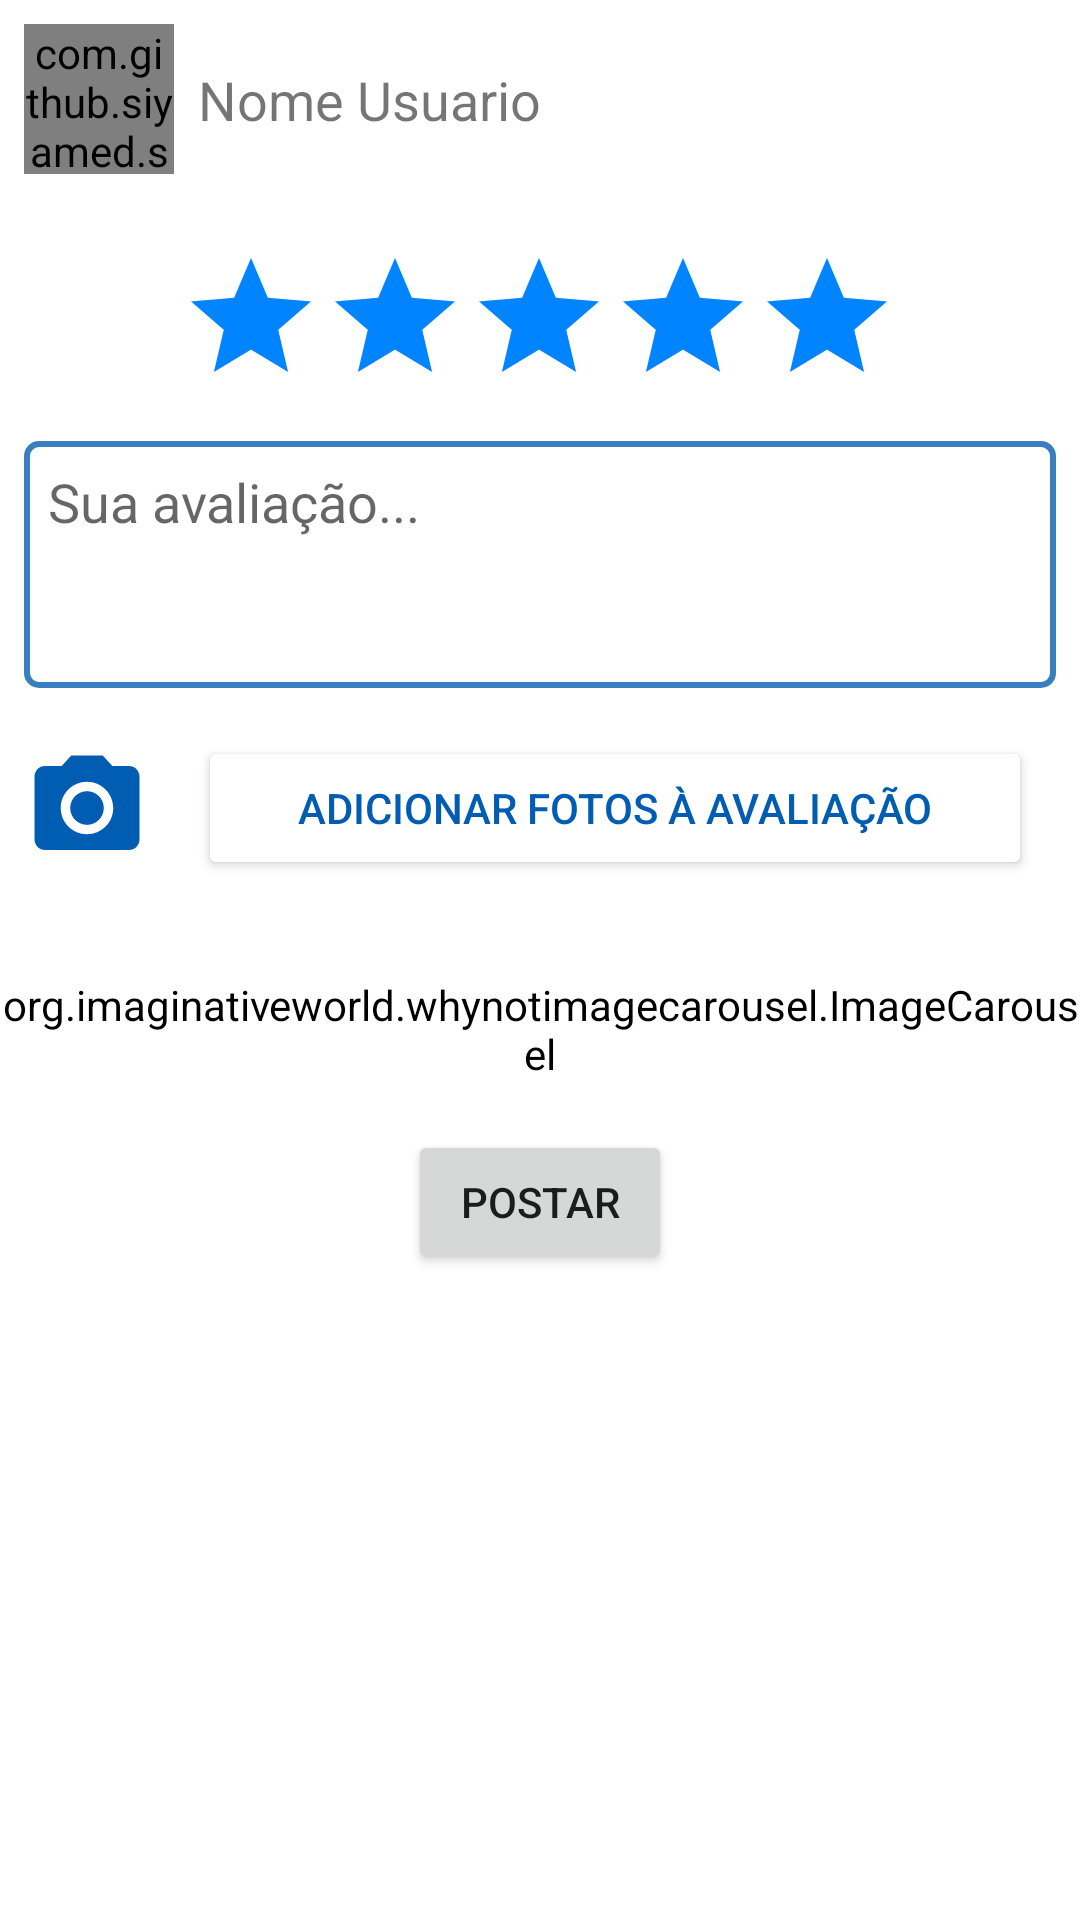

Layout XML and referenced resources for this Android screen:
<!-- AndroidManifest.xml: application theme Theme.Wheelieway -->
<!-- res/layout/activity_cadastrar_comentario.xml -->
<?xml version="1.0" encoding="utf-8"?>
<androidx.constraintlayout.widget.ConstraintLayout xmlns:android="http://schemas.android.com/apk/res/android"
    xmlns:app="http://schemas.android.com/apk/res-auto"
    xmlns:tools="http://schemas.android.com/tools"
    android:layout_width="match_parent"
    android:layout_height="match_parent"
    tools:context=".activities.CadastrarComentarioActivity">

    <androidx.constraintlayout.widget.ConstraintLayout
        android:id="@+id/constraintLayout9"
        android:layout_width="0dp"
        android:layout_height="wrap_content"
        app:layout_constraintEnd_toEndOf="parent"
        app:layout_constraintStart_toStartOf="parent"
        app:layout_constraintTop_toTopOf="parent">

        <com.github.siyamed.shapeimageview.CircularImageView
            android:id="@+id/imvFotoUsuario"
            android:layout_width="50dp"
            android:layout_height="50dp"
            android:layout_marginStart="8dp"
            android:layout_marginTop="8dp"
            android:layout_marginBottom="8dp"
            app:layout_constraintBottom_toBottomOf="parent"
            app:layout_constraintStart_toStartOf="parent"
            app:layout_constraintTop_toTopOf="parent" />

        <TextView
            android:id="@+id/tvNomeAvaliacao"
            android:layout_width="wrap_content"
            android:layout_height="wrap_content"
            android:layout_marginStart="8dp"
            android:text="Nome Usuario"
            android:textSize="18sp"
            app:layout_constraintBottom_toBottomOf="parent"
            app:layout_constraintStart_toEndOf="@+id/imvFotoUsuario"
            app:layout_constraintTop_toTopOf="parent" />
    </androidx.constraintlayout.widget.ConstraintLayout>

    <androidx.constraintlayout.widget.ConstraintLayout
        android:id="@+id/constraintLayout2"
        android:layout_width="0dp"
        android:layout_height="wrap_content"
        android:layout_marginTop="8dp"
        app:layout_constraintBottom_toBottomOf="parent"
        app:layout_constraintEnd_toEndOf="parent"
        app:layout_constraintHorizontal_bias="0.0"
        app:layout_constraintStart_toStartOf="parent"
        app:layout_constraintTop_toBottomOf="@+id/constraintLayout9"
        app:layout_constraintVertical_bias="0.0">

        <RatingBar
            android:id="@+id/rbAvaliacao"
            android:layout_width="wrap_content"
            android:layout_height="wrap_content"
            android:layout_marginTop="8dp"
            android:progressBackgroundTint="@color/azul_1"
            app:layout_constraintEnd_toEndOf="parent"
            app:layout_constraintHorizontal_bias="0.497"
            app:layout_constraintStart_toStartOf="parent"
            app:layout_constraintTop_toTopOf="parent" />

        <EditText
            android:id="@+id/etComentarioAvaliacao"
            style="@style/editTextBorda"
            android:layout_width="0dp"
            android:layout_height="wrap_content"
            android:layout_marginStart="8dp"
            android:layout_marginTop="8dp"
            android:layout_marginEnd="8dp"
            android:ems="10"
            android:gravity="start|top"
            android:hint="Sua avaliação..."
            android:inputType="textMultiLine"
            android:lines="3"
            android:paddingHorizontal="8dp"
            android:paddingVertical="8dp"
            app:layout_constraintEnd_toEndOf="parent"
            app:layout_constraintHorizontal_bias="0.0"
            app:layout_constraintStart_toStartOf="parent"

            app:layout_constraintTop_toBottomOf="@+id/rbAvaliacao" />

        <androidx.constraintlayout.widget.ConstraintLayout
            android:layout_width="0dp"
            android:layout_height="wrap_content"
            android:layout_marginBottom="16dp"
            app:layout_constraintBottom_toTopOf="@+id/carouselAvaliacao"
            app:layout_constraintEnd_toEndOf="parent"
            app:layout_constraintStart_toStartOf="parent"
            app:layout_constraintTop_toBottomOf="@+id/etComentarioAvaliacao">

            <ImageButton
                android:id="@+id/imbtnSeloAvaliacao"
                android:layout_width="wrap_content"
                android:layout_height="wrap_content"
                android:layout_marginStart="8dp"
                android:layout_marginTop="8dp"
                android:layout_marginBottom="8dp"
                android:background="@drawable/baseline_image_24"
                android:backgroundTint="#FFFFFF"
                app:layout_constraintBottom_toBottomOf="parent"
                app:layout_constraintStart_toStartOf="parent"
                app:layout_constraintTop_toTopOf="parent"
                app:srcCompat="@drawable/baseline_photo_camera_24" />

            <Button
                android:id="@+id/btnAdicionarFotosAvaliacao"
                android:layout_width="0dp"
                android:layout_height="wrap_content"
                android:layout_marginStart="16dp"
                android:layout_marginTop="16dp"
                android:layout_marginEnd="16dp"
                android:layout_marginBottom="16dp"
                android:backgroundTint="@color/white"
                android:text="Adicionar fotos à avaliação"
                android:textColor="@color/azul_3"
                app:layout_constraintBottom_toBottomOf="parent"
                app:layout_constraintEnd_toEndOf="parent"
                app:layout_constraintHorizontal_bias="0.0"
                app:layout_constraintStart_toEndOf="@+id/imbtnSeloAvaliacao"
                app:layout_constraintTop_toTopOf="parent"
                app:layout_constraintVertical_bias="0.0" />
        </androidx.constraintlayout.widget.ConstraintLayout>

        <org.imaginativeworld.whynotimagecarousel.ImageCarousel
            android:id="@+id/carouselAvaliacao"
            android:layout_width="wrap_content"
            android:layout_height="wrap_content"
            android:backgroundTint="#FFFFFF"
            app:layout_constraintBottom_toBottomOf="parent"
            app:layout_constraintEnd_toEndOf="parent"
            app:layout_constraintHorizontal_bias="0.0"
            app:layout_constraintStart_toStartOf="parent">

        </org.imaginativeworld.whynotimagecarousel.ImageCarousel>

    </androidx.constraintlayout.widget.ConstraintLayout>

    <Button
        android:id="@+id/btnPostarAvaliacao"
        android:layout_width="wrap_content"
        android:layout_height="wrap_content"
        android:layout_marginTop="16dp"
        android:text="POSTAR"
        app:layout_constraintEnd_toEndOf="parent"
        app:layout_constraintStart_toStartOf="parent"
        app:layout_constraintTop_toBottomOf="@+id/constraintLayout2" />

</androidx.constraintlayout.widget.ConstraintLayout>
<!-- resources referenced by this layout -->
<resources>
  <color name="azul_1">#0084FF</color>
  <color name="azul_3">#005DB2</color>
  <color name="white">#FFFFFFFF</color>
  <!-- drawable baseline_image_24 (drawable) -->
  <vector android:height="18dp" android:tint="@color/azul_3"
      android:viewportHeight="24" android:viewportWidth="24"
      android:width="18dp" xmlns:android="http://schemas.android.com/apk/res/android">
      <path android:fillColor="@android:color/white" android:pathData="M21,19V5c0,-1.1 -0.9,-2 -2,-2H5c-1.1,0 -2,0.9 -2,2v14c0,1.1 0.9,2 2,2h14c1.1,0 2,-0.9 2,-2zM8.5,13.5l2.5,3.01L14.5,12l4.5,6H5l3.5,-4.5z"/>
  </vector>
  <!-- drawable baseline_photo_camera_24 (drawable) -->
  <vector android:height="42dp" android:tint="#005DB2"
      android:viewportHeight="24" android:viewportWidth="24"
      android:width="42dp" xmlns:android="http://schemas.android.com/apk/res/android">
      <path android:fillColor="@android:color/white" android:pathData="M12,12m-3.2,0a3.2,3.2 0,1 1,6.4 0a3.2,3.2 0,1 1,-6.4 0"/>
      <path android:fillColor="@android:color/white" android:pathData="M9,2L7.17,4L4,4c-1.1,0 -2,0.9 -2,2v12c0,1.1 0.9,2 2,2h16c1.1,0 2,-0.9 2,-2L22,6c0,-1.1 -0.9,-2 -2,-2h-3.17L15,2L9,2zM12,17c-2.76,0 -5,-2.24 -5,-5s2.24,-5 5,-5 5,2.24 5,5 -2.24,5 -5,5z"/>
  </vector>
  <style name="editTextBorda">
          <item name="android:background">@drawable/edit_text_borda</item>
      </style>
  <style name="Theme.Wheelieway" parent="Theme.MaterialComponents.DayNight.DarkActionBar">
          
          <item name="colorPrimary">@color/azul_3</item>
          <item name="colorPrimaryVariant">@color/azul_2</item>
          <item name="colorOnPrimary">@color/white</item>
          
          <item name="colorSecondary">@color/white</item>
          <item name="colorSecondaryVariant">@color/azul_5</item>
          <item name="colorOnSecondary">@color/black</item>
          
          <item name="android:statusBarColor">?attr/colorPrimaryVariant</item>
          
      </style>
  <!-- drawable edit_text_borda (drawable) -->
  <?xml version="1.0" encoding="utf-8"?>
  <shape xmlns:android="http://schemas.android.com/apk/res/android" android:shape="rectangle">
      <solid android:color="#FFFFFF" />
      <stroke
          android:color="@color/azul_2"
          android:width="2dp" />
      <corners android:radius="4dp" />
  </shape>
  <color name="azul_2">#397FBF</color>
  <color name="azul_5">#00427F</color>
  <color name="black">#FF000000</color>
</resources>
